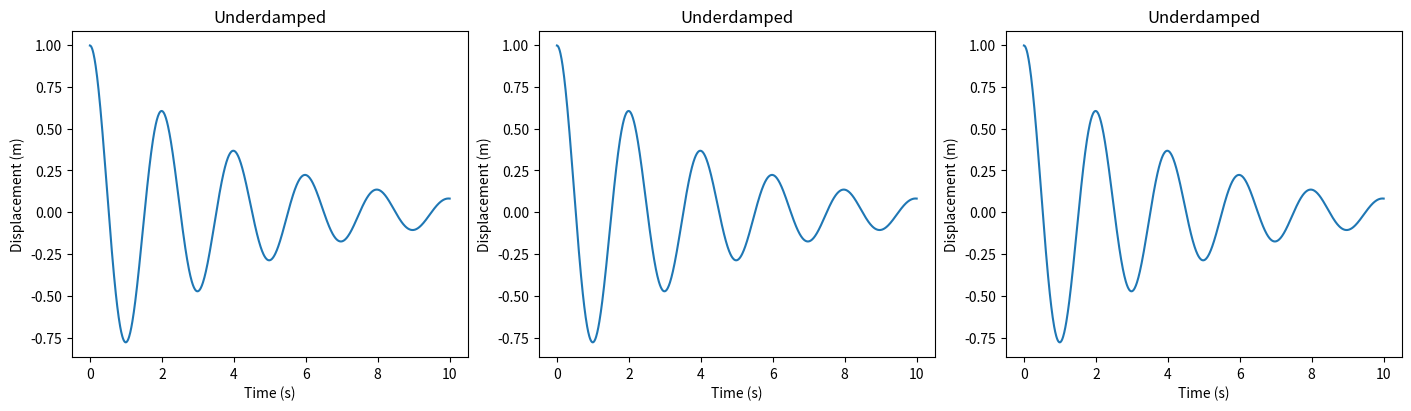

Write Python code to recreate this figure.
import numpy as np
import matplotlib.pyplot as plt

def underdamped_shm(m, k, b, x0, v0, t):
    """Simulates underdamped simple harmonic motion."""
    omega0 = np.sqrt(k/m)
    zeta = b/(2*np.sqrt(k*m))
    omega = omega0 * np.sqrt(1 - zeta**2)
    x = x0 * np.exp(-zeta * omega0 * t) * np.cos(omega * t - np.arctan(zeta / np.sqrt(1 - zeta**2)))
    return x
#def plotting():
# Parameters
m = 1.0  # Mass
k = 10.0  # Spring constant
b = 0.5  # Damping coefficient
x0 = 1.0  # Initial displacement
v0 = 0.0  # Initial velocity

t = np.linspace(0, 10, 1000)
# Calculate displacement
x = underdamped_shm(m, k, b, x0, v0, t)
# Plotting
fig, ax = plt.subplots(1,3, dpi = 80, figsize=(14,4), constrained_layout=True)

ax[0].plot(t, x)
ax[1].plot(t, x)
ax[2].plot(t, x)

ax[0].set_xlabel('Time (s)'); 
ax[0].set_ylabel('Displacement (m)')
ax[0].set_title('Underdamped');

ax[1].set_xlabel('Time (s)'); 
ax[1].set_ylabel('Displacement (m)')
ax[1].set_title('Underdamped');

ax[2].set_xlabel('Time (s)'); 
ax[2].set_ylabel('Displacement (m)')
ax[2].set_title('Underdamped');


#display(fig, target="graph-area")
fig